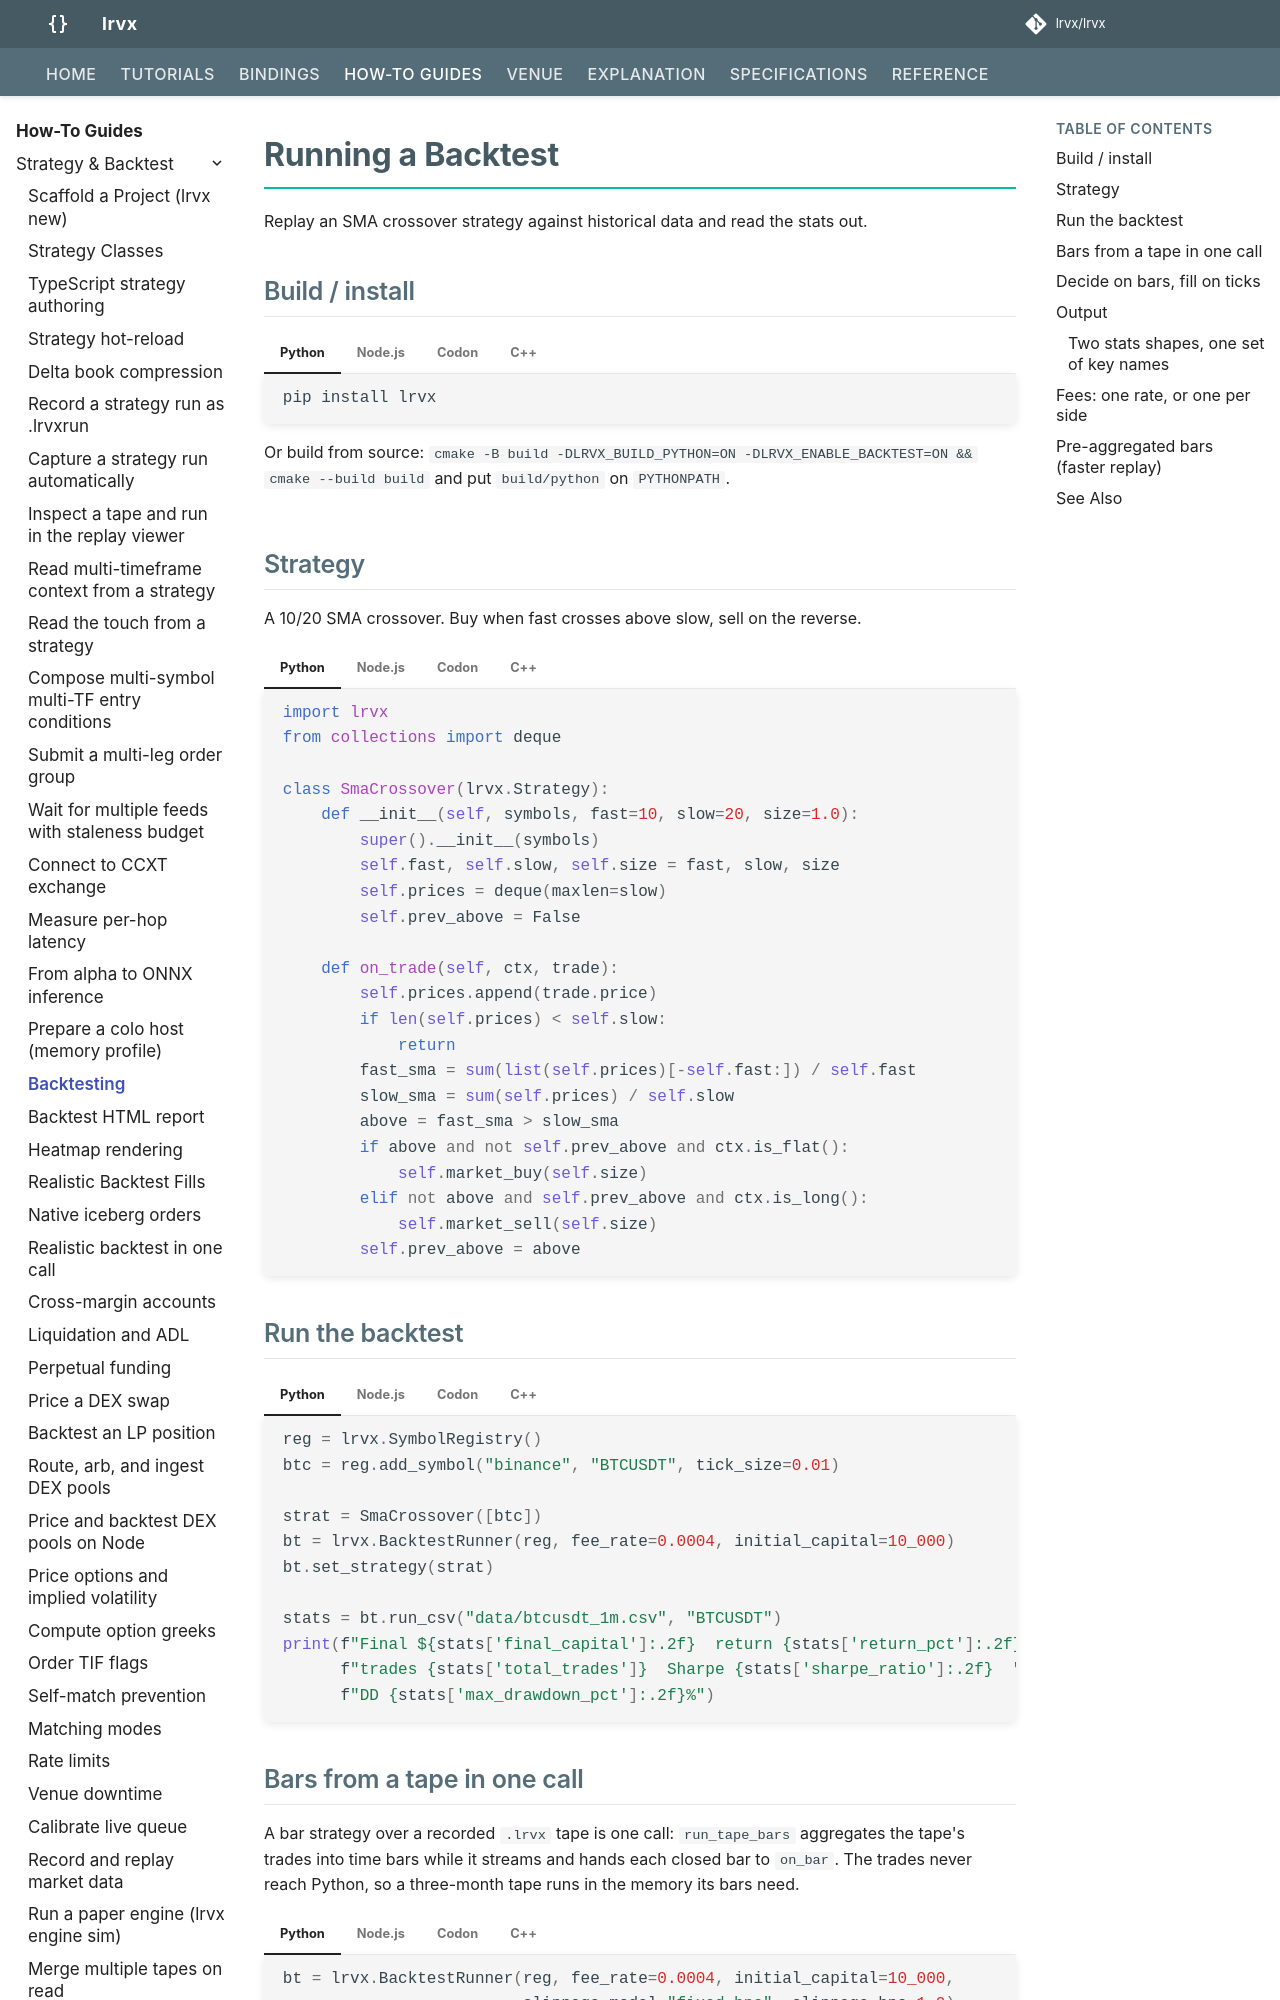

repository: lrvx/lrvx · page: how-to/backtest/index.html · generator: mkdocs

# Running a Backtest

Replay an SMA crossover strategy against historical data and read the stats out.

## Build / install

=== "Python"

    ```bash
    pip install lrvx
    ```

    Or build from source: `cmake -B build -DLRVX_BUILD_PYTHON=ON -DLRVX_ENABLE_BACKTEST=ON && cmake --build build` and put `build/python` on `PYTHONPATH`.

=== "Node.js"

    ```bash
    npm install @lrvx/lrvx
    ```

=== "Codon"

    Build lrvx with `-DLRVX_BUILD_CAPI=ON -DLRVX_ENABLE_BACKTEST=ON`, then point Codon at `codon/lrvx`.

=== "C++"

    ```bash
    cmake -B build -DLRVX_ENABLE_BACKTEST=ON -DCMAKE_BUILD_TYPE=Release
    cmake --build build -j
    ```
